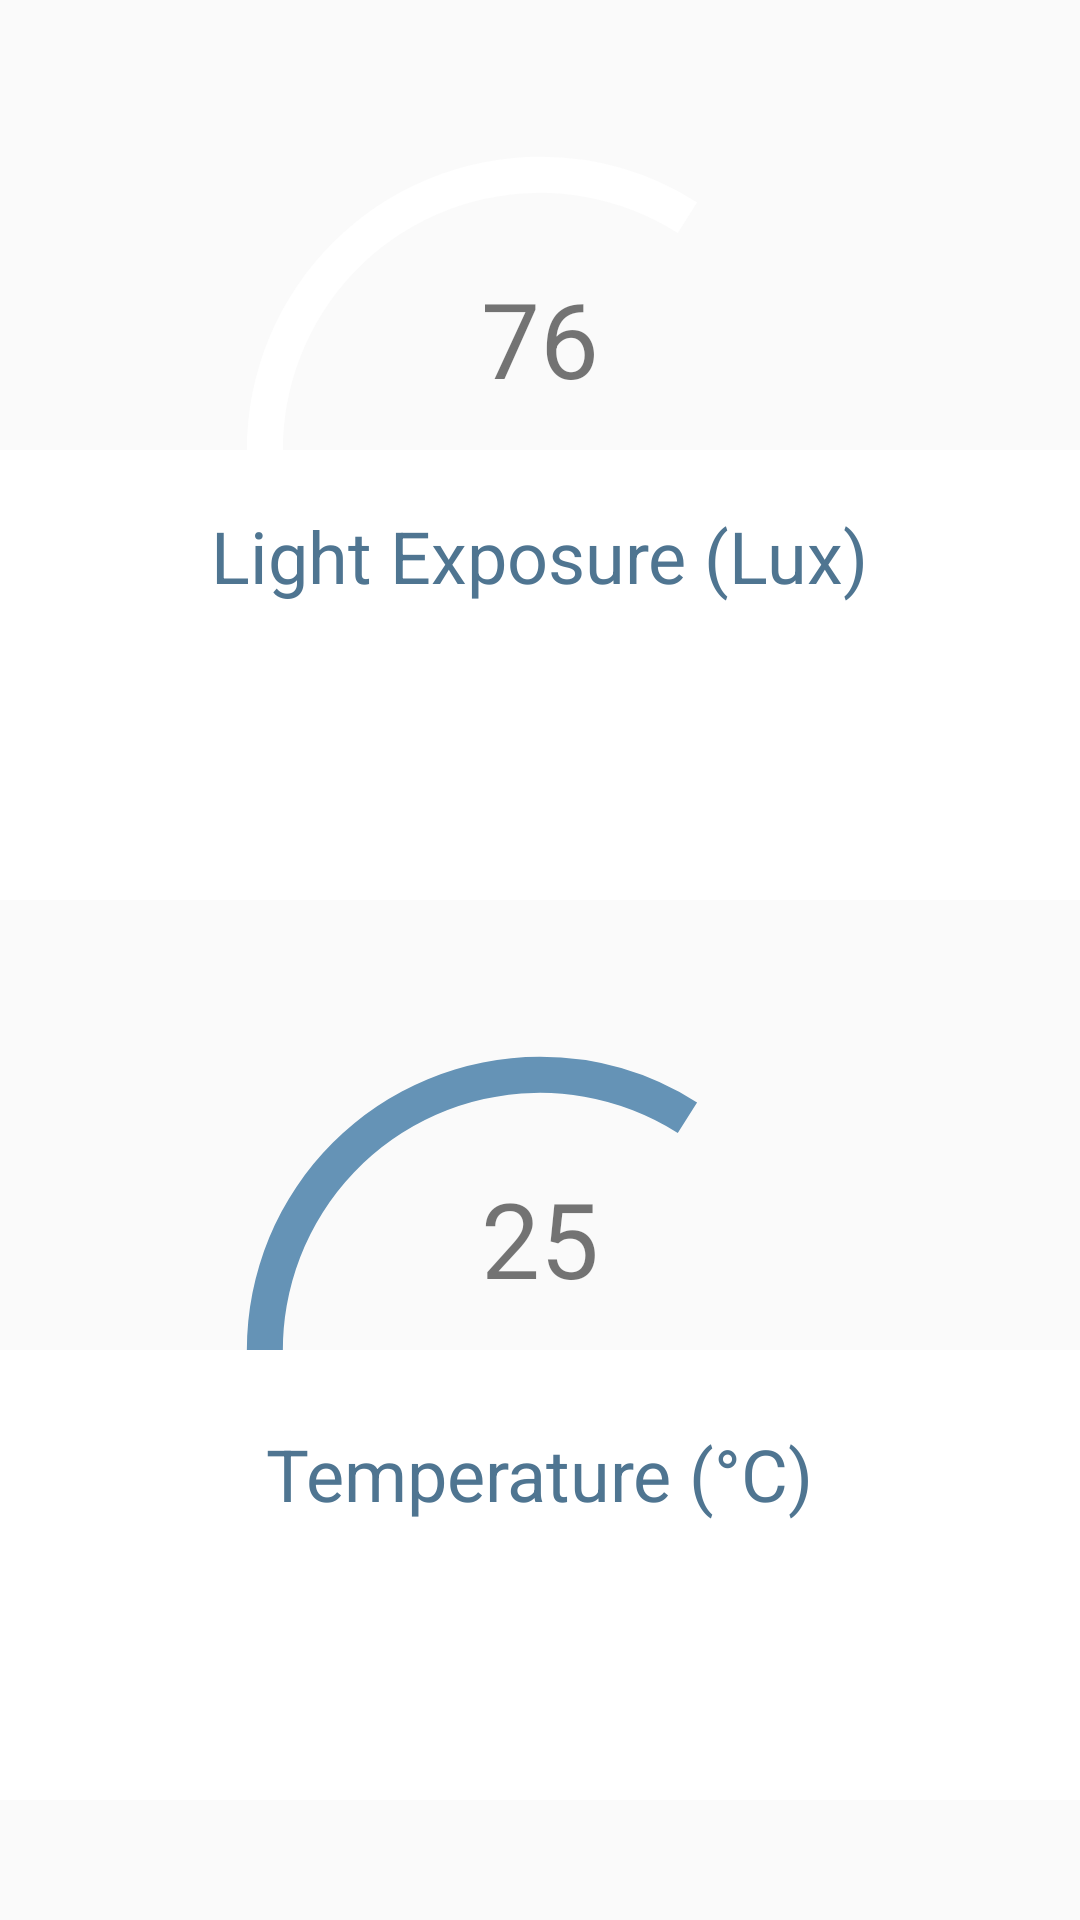

Layout XML and referenced resources for this Android screen:
<!-- AndroidManifest.xml: application theme AppTheme.NoActionBar -->
<!-- res/layout/fragment_light.xml -->
<RelativeLayout xmlns:android="http://schemas.android.com/apk/res/android"
    xmlns:tools="http://schemas.android.com/tools"
    android:layout_width="match_parent"
    android:layout_height="match_parent"
    xmlns:app="http://schemas.android.com/apk/res-auto"
    tools:context="mecs.hci.luggagetracker.sensors.LightFragment">


    <RelativeLayout
        android:layout_height="300dp"
        android:layout_width="wrap_content"
        android:id="@+id/light_meter"
        >


        <ProgressBar
            android:id="@+id/progressBar"
            style="?android:attr/progressBarStyleHorizontal"
            android:layout_width="300dp"
            android:layout_height="300dp"
            android:max="500"
            android:progress="420"
            android:progressDrawable="@drawable/circle_progress_bar"
            android:layout_centerHorizontal="true"/>

        <LinearLayout
            android:id="@+id/cover"
            android:orientation="horizontal"
            android:layout_width="match_parent"
            android:layout_height="150dp"
            android:background="@color/colorBackground"
            android:layout_alignBottom="@+id/progressBar"
            android:layout_alignParentStart="true"></LinearLayout>

        <TextView
            android:text="76"
            android:textSize="35sp"
            android:layout_width="wrap_content"
            android:layout_height="wrap_content"
            android:elevation="2dp"
            android:id="@+id/currentlightTextView"
            android:layout_marginBottom="14dp"
            android:layout_above="@+id/cover"
            android:layout_centerHorizontal="true" />

        <TextView
            android:text="Light Exposure (Lux)"
            android:textColor="@color/colorPrimaryDark"
            android:textSize="24sp"
            android:layout_width="wrap_content"
            android:layout_height="wrap_content"
            android:gravity="center_vertical"
            android:padding="5dp"
            android:elevation="2dp"
            android:id="@+id/currentlightTitleTextView"
            android:layout_marginLeft="3dp"
            android:layout_marginRight="3dp"
            android:layout_below="@+id/currentlightTextView"
            android:layout_centerHorizontal="true"
            android:layout_marginTop="14dp" />



    </RelativeLayout>

    <RelativeLayout
        android:layout_width="wrap_content"
        android:layout_height="300dp"
        android:id="@+id/temp_meter"
        android:layout_below="@id/light_meter"
        >


        <ProgressBar
            android:id="@+id/progressBar2"
            style="?android:attr/progressBarStyleHorizontal"
            android:layout_width="300dp"
            android:layout_height="300dp"
            android:max="500"
            android:progress="420"
            android:progressDrawable="@drawable/circle_progress_temp"
            android:layout_centerHorizontal="true" />

        <LinearLayout
            android:id="@+id/cover2"
            android:orientation="horizontal"
            android:layout_width="match_parent"
            android:layout_height="150dp"
            android:background="@color/colorBackground"
            android:layout_alignBottom="@+id/progressBar2"
            android:layout_alignParentStart="true"></LinearLayout>

        <TextView
            android:text="25"
            android:textSize="35sp"
            android:layout_width="wrap_content"
            android:layout_height="wrap_content"
            android:elevation="2dp"
            android:id="@+id/currentTempTextView"
            android:layout_above="@+id/cover2"
            android:layout_centerHorizontal="true"
            android:layout_marginBottom="14dp" />

        <TextView
            android:text="Temperature (°C)"
            android:textColor="@color/colorPrimaryDark"
            android:textSize="24sp"
            android:layout_width="wrap_content"
            android:layout_height="wrap_content"
            android:gravity="center_vertical"
            android:padding="5dp"
            android:elevation="2dp"
            android:id="@+id/currentTempertureTitleTextView"
            android:layout_marginLeft="3dp"
            android:layout_marginRight="3dp"
            android:layout_below="@+id/currentTempTextView"
            android:layout_centerHorizontal="true"
            android:layout_marginTop="20dp" />


    </RelativeLayout>

    <ImageView
        android:layout_width="30dp"
        android:layout_height="30dp"
        android:src="@drawable/ic_info_outline_black_36dp"
        android:id="@+id/helpBtn"
        android:layout_alignParentBottom="true"
        android:layout_alignParentEnd="true"
        android:layout_margin="25dp"
        android:alpha="0.6"
        />


</RelativeLayout>
<!-- resources referenced by this layout -->
<resources>
  <color name="colorBackground">#ffffff</color>
  <color name="colorPrimaryDark">#4f7591</color>
  <!-- drawable circle_progress_bar (drawable) -->
  <?xml version="1.0" encoding="utf-8"?>
  
  <clip
      xmlns:android="http://schemas.android.com/apk/res/android"
      android:clipOrientation="vertical"
      android:gravity="top">
          <shape android:useLevel="true"
              android:innerRadiusRatio="3.5"
              android:shape="ring"
              android:thickness="12sp"
              xmlns:android="http://schemas.android.com/apk/res/android">
                  <solid android:color="@color/white" />
          </shape>
  </clip>
  <!-- drawable circle_progress_temp (drawable) -->
  <?xml version="1.0" encoding="utf-8"?>
  <clip
      xmlns:android="http://schemas.android.com/apk/res/android"
      android:clipOrientation="vertical"
      android:gravity="top">
      <shape android:useLevel="true"
          android:innerRadiusRatio="3.5"
          android:shape="ring"
          android:thickness="12sp"
          xmlns:android="http://schemas.android.com/apk/res/android">
          <solid android:color="@color/colorPrimary" />
      </shape>
  </clip>
  <style name="AppTheme.NoActionBar">
          <item name="windowActionBar">false</item>
          <item name="windowNoTitle">true</item>
      </style>
  <color name="white">#ffffff</color>
  <color name="colorPrimary">#6593b6</color>
</resources>
